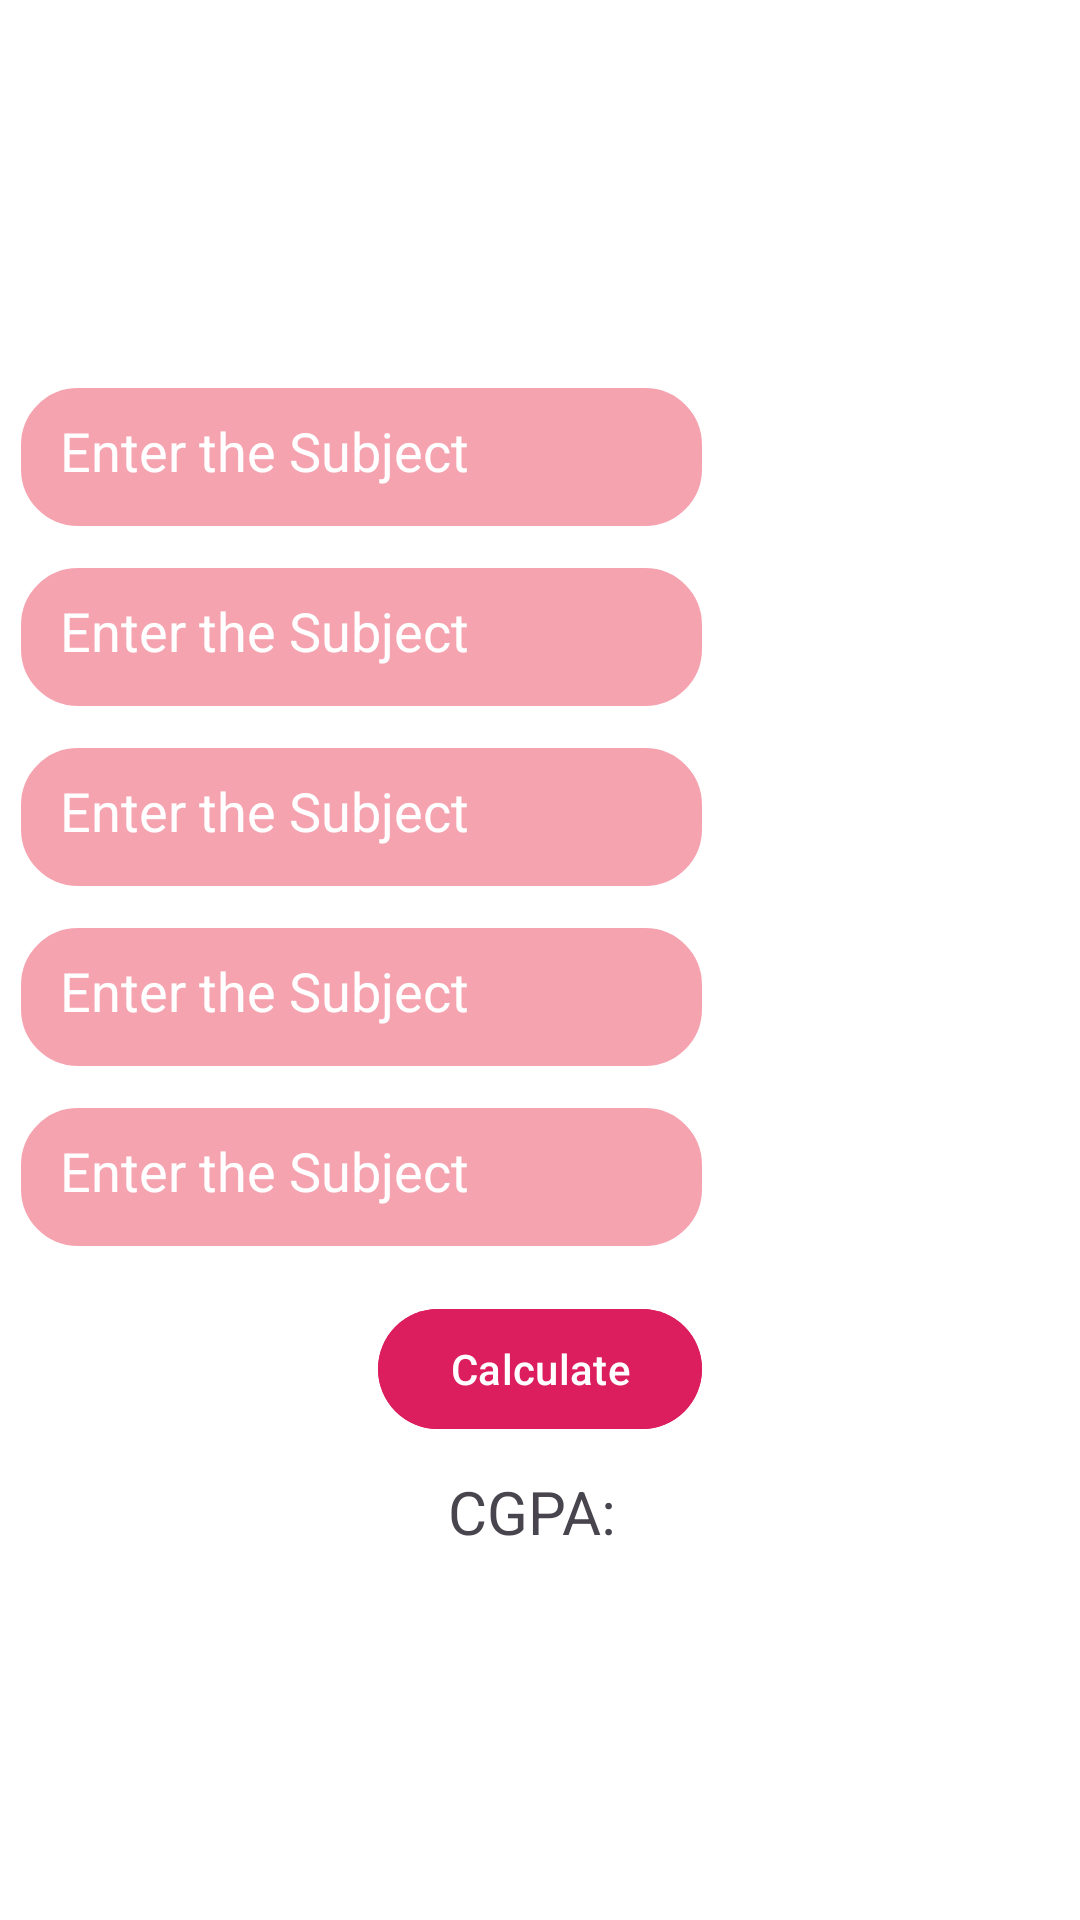

This screen was rendered from an Android layout file. Write that file and the resources it references.
<!-- AndroidManifest.xml: application theme Theme.GPACALULATOR -->
<!-- res/layout/activity_five_subjects.xml -->
<?xml version="1.0" encoding="utf-8"?>
<androidx.constraintlayout.widget.ConstraintLayout xmlns:android="http://schemas.android.com/apk/res/android"
    xmlns:app="http://schemas.android.com/apk/res-auto"
    xmlns:tools="http://schemas.android.com/tools"
    android:id="@+id/main"
    android:layout_width="match_parent"
    android:layout_height="match_parent"
    tools:context=".FiveSubjects"
    android:background="@color/white"
    >

    <ImageView
        android:layout_width="wrap_content"
        android:layout_height="wrap_content"
        android:src="@drawable/dashboard"
        android:scaleType="center"
        app:layout_constraintTop_toTopOf="parent"
        app:layout_constraintStart_toStartOf="parent"
        android:id="@+id/imgFive"
        />



    <LinearLayout
        android:layout_width="match_parent"
        android:layout_height="match_parent"
        android:orientation="vertical"
        android:gravity="center"
        android:weightSum="3"
        app:layout_constraintBottom_toBottomOf="parent"
        app:layout_constraintTop_toTopOf="parent"

        >




        <LinearLayout
           android:layout_width="match_parent"
           android:layout_height="wrap_content"
           android:orientation="horizontal"
           android:weightSum="2"
           >
           <com.google.android.material.card.MaterialCardView
               android:layout_width="wrap_content"
               android:layout_height="wrap_content">

           </com.google.android.material.card.MaterialCardView>
           <EditText
               android:id="@+id/FSubject1"
               android:layout_width="wrap_content"
               android:layout_height="50dp"
               android:ems="11"
               android:padding="15dp"
               android:layout_margin="5dp"
               android:background="@drawable/custom_stroke"
               app:layout_constraintEnd_toEndOf="parent"
               app:layout_constraintBottom_toBottomOf="parent"
               android:hint="Enter the Subject"
               android:textColorHint="@color/white"
               android:inputType="text"
               />

            <androidx.appcompat.widget.AppCompatSpinner
                android:id="@+id/FGpa1"
                android:layout_width="wrap_content"
                android:layout_height="50dp"
                android:textColor="@color/TextColor"
                android:background="@drawable/custom_stroke"

                />

       </LinearLayout>

        <LinearLayout
            android:layout_width="match_parent"
            android:layout_height="wrap_content"
            android:orientation="horizontal"
            android:weightSum="2"
            >
            <EditText
                android:id="@+id/FSubject2"
                android:layout_width="wrap_content"
                android:layout_height="50dp"
                android:ems="11"
                android:padding="15dp"
                android:layout_margin="5dp"
                android:background="@drawable/custom_stroke"
                app:layout_constraintEnd_toEndOf="parent"
                app:layout_constraintBottom_toBottomOf="parent"
                android:hint="Enter the Subject"
                android:textColorHint="@color/white"
                android:inputType="text"
                />

            <androidx.appcompat.widget.AppCompatSpinner
                android:id="@+id/FGpa2"
                android:layout_width="wrap_content"
                android:layout_height="50dp"
                android:textColor="@color/TextColor"
                android:background="@drawable/custom_stroke"

                />

        </LinearLayout>
        <LinearLayout
            android:layout_width="match_parent"
            android:layout_height="wrap_content"
            android:orientation="horizontal"
            android:weightSum="2"
            >
            <EditText
                android:id="@+id/FSubject3"
                android:layout_width="wrap_content"
                android:layout_height="50dp"
                android:ems="11"
                android:padding="15dp"
                android:layout_margin="5dp"
                android:background="@drawable/custom_stroke"
                app:layout_constraintEnd_toEndOf="parent"
                app:layout_constraintBottom_toBottomOf="parent"
                android:hint="Enter the Subject"
                android:textColorHint="@color/white"
                android:inputType="text"
                />

            <androidx.appcompat.widget.AppCompatSpinner
                android:id="@+id/FGpa3"
                android:layout_width="wrap_content"
                android:layout_height="50dp"
                android:textColor="@color/TextColor"
                android:background="@drawable/custom_stroke"

                />

        </LinearLayout>
        <LinearLayout
            android:layout_width="match_parent"
            android:layout_height="wrap_content"
            android:orientation="horizontal"
            android:weightSum="2"
            >
            <EditText
                android:id="@+id/FSubject4"
                android:layout_width="wrap_content"
                android:layout_height="50dp"
                android:ems="11"
                android:padding="15dp"
                android:layout_margin="5dp"
                android:background="@drawable/custom_stroke"
                app:layout_constraintEnd_toEndOf="parent"
                app:layout_constraintBottom_toBottomOf="parent"
                android:hint="Enter the Subject"
                android:textColorHint="@color/white"
                android:inputType="text"
                />

            <androidx.appcompat.widget.AppCompatSpinner
                android:id="@+id/FGpa4"
                android:layout_width="wrap_content"
                android:layout_height="50dp"
                android:textColor="@color/TextColor"
                android:background="@drawable/custom_stroke"

                />

        </LinearLayout>
        <LinearLayout
            android:layout_width="match_parent"
            android:layout_height="wrap_content"
            android:orientation="horizontal"
            android:weightSum="2"
            >
            <EditText
                android:id="@+id/FSubject5"
                android:layout_width="wrap_content"
                android:layout_height="50dp"
                android:ems="11"
                android:padding="15dp"
                android:layout_margin="5dp"
                android:background="@drawable/custom_stroke"
                app:layout_constraintEnd_toEndOf="parent"
                app:layout_constraintBottom_toBottomOf="parent"
                android:hint="Enter the Subject"
                android:textColorHint="@color/white"
                android:inputType="text"
                />

            <androidx.appcompat.widget.AppCompatSpinner
                android:id="@+id/FGpa5"
                android:layout_width="wrap_content"
                android:layout_height="50dp"
                android:textColor="@color/TextColor"
                android:background="@drawable/custom_stroke"

                />

        </LinearLayout>

        <com.google.android.material.button.MaterialButton
            android:layout_width="wrap_content"
            android:layout_height="wrap_content"
            android:layout_margin="10dp"
            android:backgroundTint="#DC1D5E"
            android:text="Calculate"
            android:id="@+id/FCalculateBt"

            />
        <TextView
            android:layout_width="wrap_content"
            android:layout_height="wrap_content"
            android:id="@+id/Result5"
            android:text="CGPA: "
            android:textSize="20sp"

            />


    </LinearLayout>








</androidx.constraintlayout.widget.ConstraintLayout>
<!-- resources referenced by this layout -->
<resources>
  <color name="TextColor">@color/white</color>
  <color name="white">#FFFFFFFF</color>
  <!-- drawable custom_stroke (drawable) -->
  <?xml version="1.0" encoding="utf-8"?>
  <selector xmlns:android="http://schemas.android.com/apk/res/android">
   <item>
       <shape
           android:state_focused="true"
           android:state_enabled="true"
           android:shape="rectangle"
           >
           <solid
               android:color="#F6A3B0"
               >
           </solid>
           <corners
               android:radius="20dp"></corners>
           <stroke
               android:color="@color/white"
               android:width="2dp"></stroke>
       </shape>
   </item>
  
      <item>
          <shape
              android:state_focused="true"
              android:state_enabled="true"
              android:shape="rectangle"
              >
              <solid
                  android:color="#ffb6c1"
                  >
              </solid>
              <corners
                  android:radius="20dp"></corners>
              <stroke
                  android:color="@color/white"
                  android:width="3dp"></stroke>
          </shape>
      </item>
  </selector>
  <style name="Theme.GPACALULATOR" parent="Base.Theme.GPACALULATOR" />
  <style name="Base.Theme.GPACALULATOR" parent="Theme.Material3.DayNight.NoActionBar">
          
          
      </style>
</resources>
